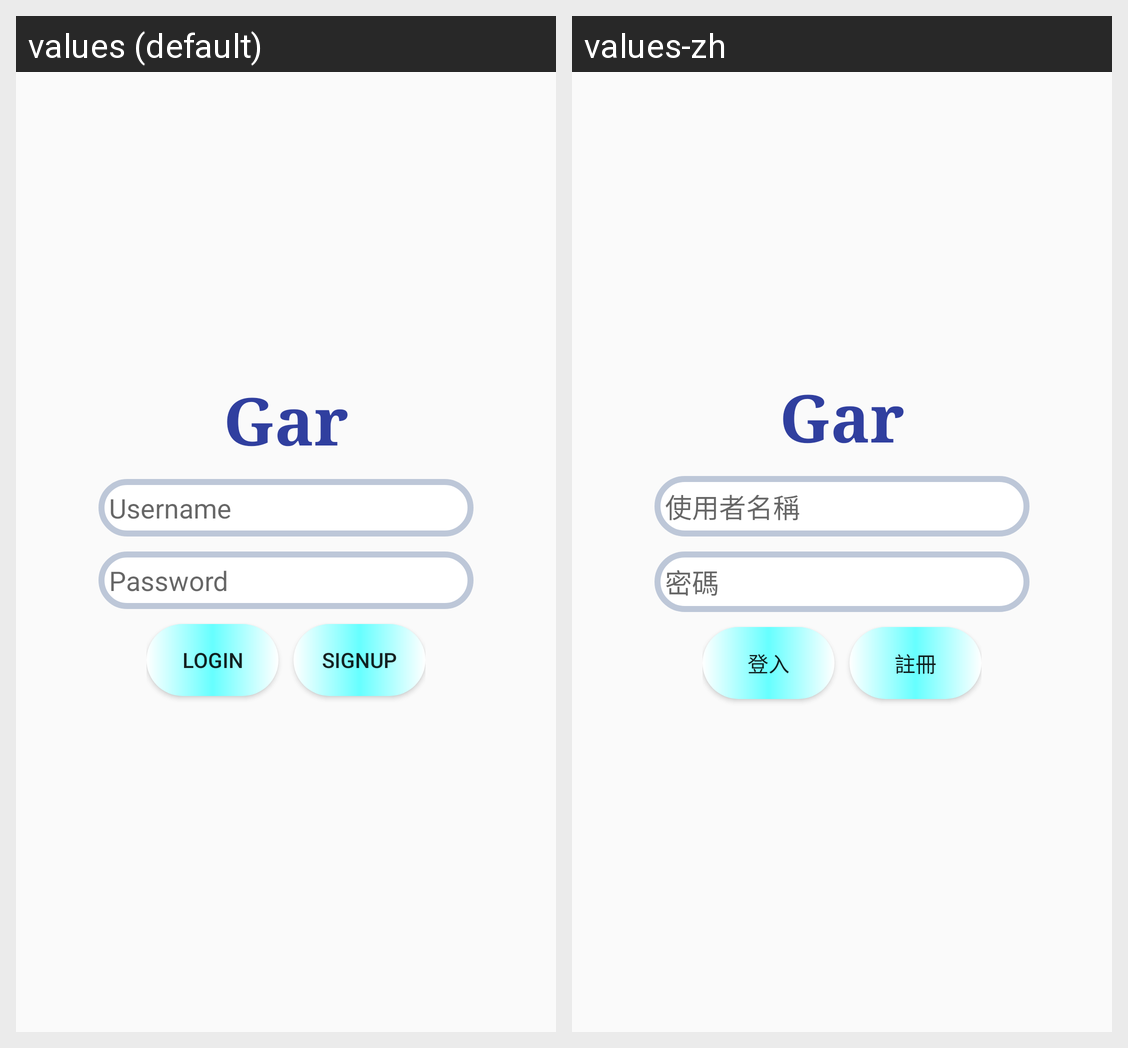

Translations of the strings shown on this Android screen, per locale in the grid:
Android screen res/layout/activity_login.xml rendered under 2 locales, left to right: values (default), values-zh. Device: Nexus 5 (rendered at 1080×1920; each locale shown at half size, 540×960, under a caption strip naming it); theme AppTheme.NoActionBar.
Strings drawn on this screen, with the default value and each locale's value (text and hints the layout hard-codes, and strings that could not be matched under every locale, appear in the picture but are not listed):

app_name
  values: Gar
  values-zh: Gar

username
  values: Username
  values-zh: 使用者名稱

password
  values: Password
  values-zh: 密碼

login
  values: Login
  values-zh: 登入

signup
  values: SignUp
  values-zh: 註冊
